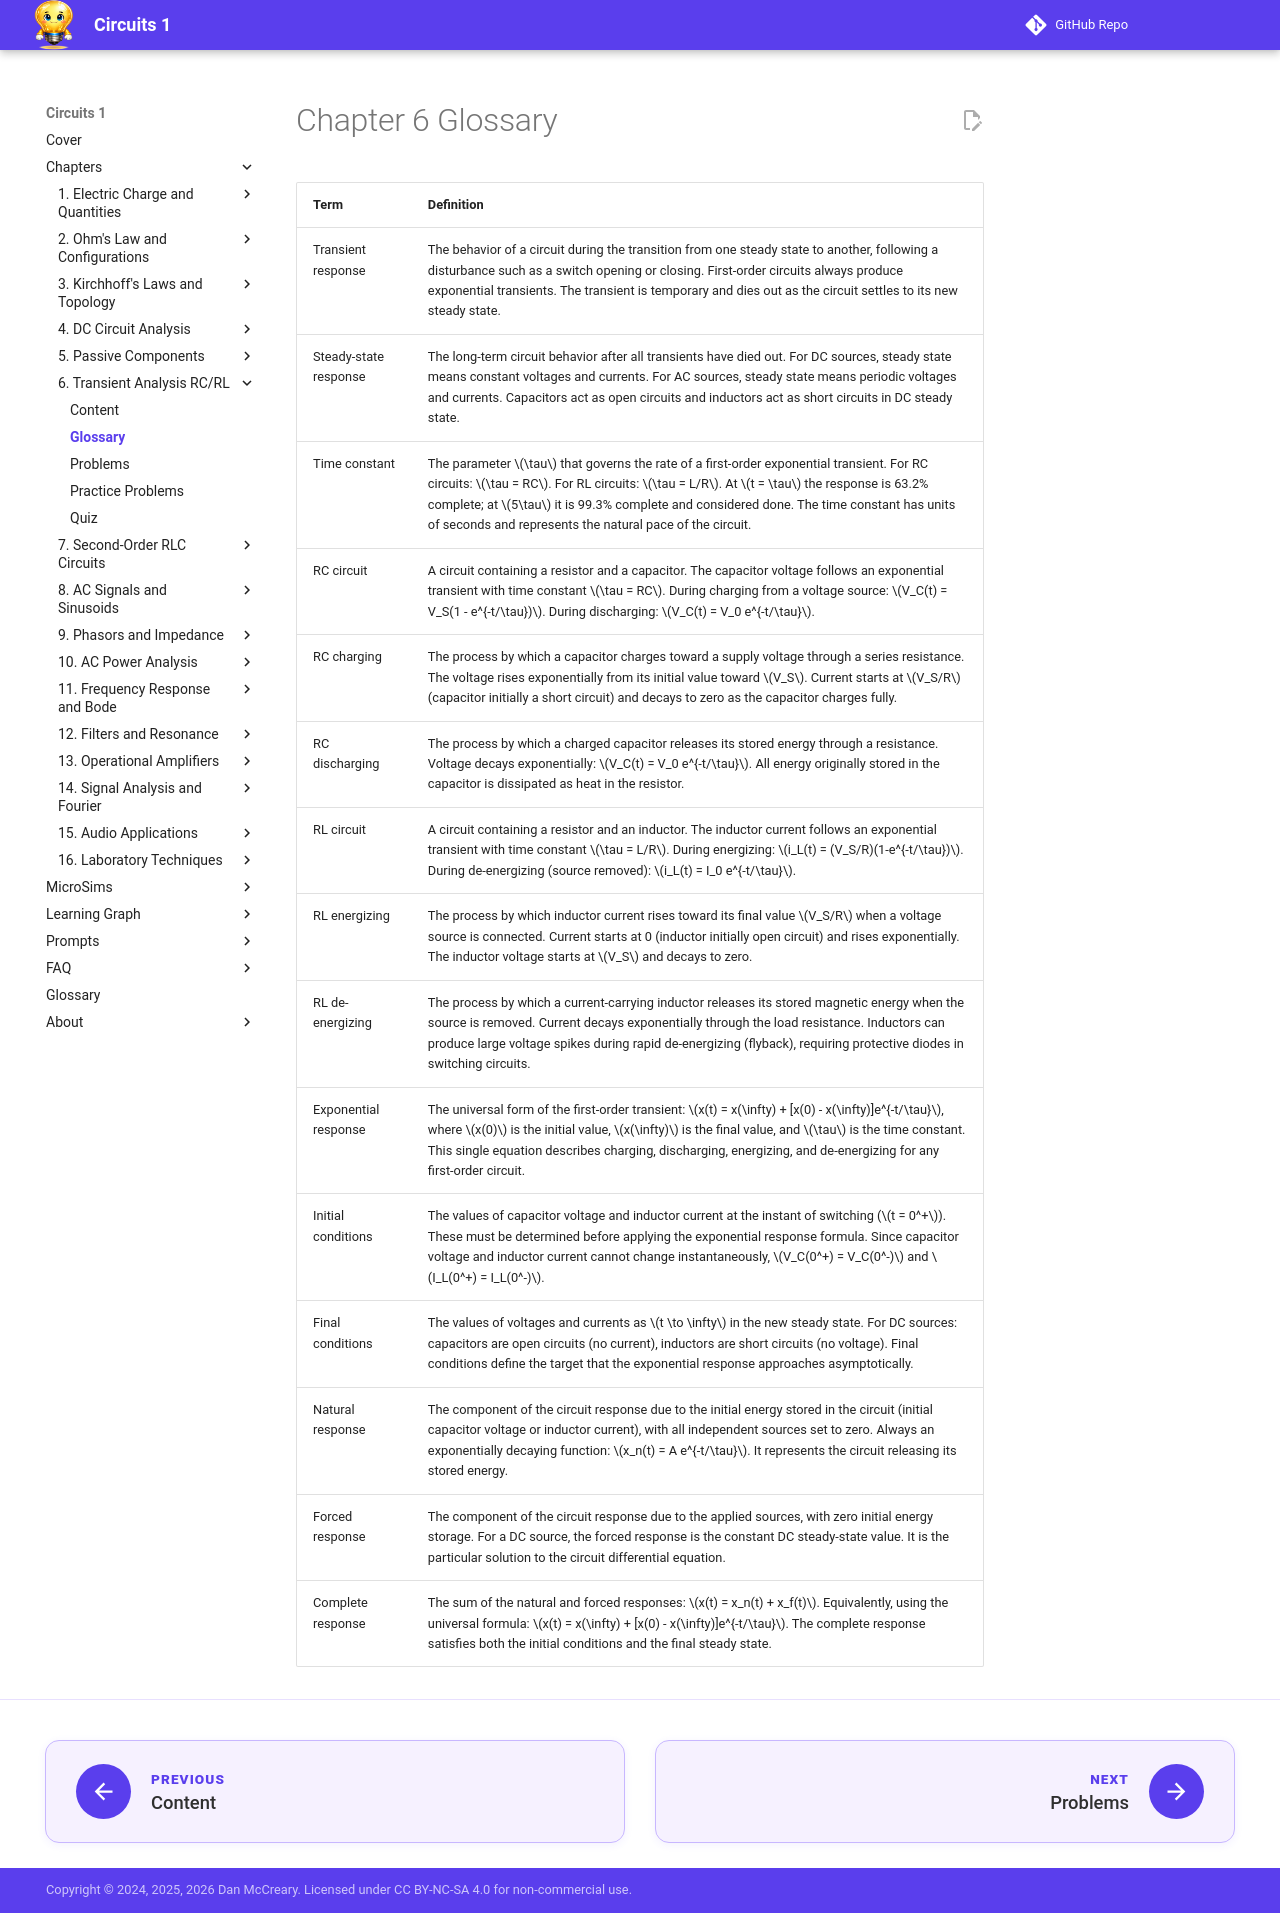

repository: dmccreary/circuits · page: chapters/06-transient-analysis-rc-rl/glossary/index.html · generator: mkdocs

---
title: Chapter 6 Glossary — Transient Analysis of RC and RL Circuits
description: Key terms and definitions for Chapter 6
---

<div class="unit1-styled" markdown>

# Chapter 6 Glossary

| Term | Definition |
|------|-----------|
| Transient response | The behavior of a circuit during the transition from one steady state to another, following a disturbance such as a switch opening or closing. First-order circuits always produce exponential transients. The transient is temporary and dies out as the circuit settles to its new steady state. |
| Steady-state response | The long-term circuit behavior after all transients have died out. For DC sources, steady state means constant voltages and currents. For AC sources, steady state means periodic voltages and currents. Capacitors act as open circuits and inductors act as short circuits in DC steady state. |
| Time constant | The parameter \(\tau\) that governs the rate of a first-order exponential transient. For RC circuits: \(\tau = RC\). For RL circuits: \(\tau = L/R\). At \(t = \tau\) the response is 63.2% complete; at \(5\tau\) it is 99.3% complete and considered done. The time constant has units of seconds and represents the natural pace of the circuit. |
| RC circuit | A circuit containing a resistor and a capacitor. The capacitor voltage follows an exponential transient with time constant \(\tau = RC\). During charging from a voltage source: \(V_C(t) = V_S(1 - e^{-t/\tau})\). During discharging: \(V_C(t) = V_0 e^{-t/\tau}\). |
| RC charging | The process by which a capacitor charges toward a supply voltage through a series resistance. The voltage rises exponentially from its initial value toward \(V_S\). Current starts at \(V_S/R\) (capacitor initially a short circuit) and decays to zero as the capacitor charges fully. |
| RC discharging | The process by which a charged capacitor releases its stored energy through a resistance. Voltage decays exponentially: \(V_C(t) = V_0 e^{-t/\tau}\). All energy originally stored in the capacitor is dissipated as heat in the resistor. |
| RL circuit | A circuit containing a resistor and an inductor. The inductor current follows an exponential transient with time constant \(\tau = L/R\). During energizing: \(i_L(t) = (V_S/R)(1-e^{-t/\tau})\). During de-energizing (source removed): \(i_L(t) = I_0 e^{-t/\tau}\). |
| RL energizing | The process by which inductor current rises toward its final value \(V_S/R\) when a voltage source is connected. Current starts at 0 (inductor initially open circuit) and rises exponentially. The inductor voltage starts at \(V_S\) and decays to zero. |
| RL de-energizing | The process by which a current-carrying inductor releases its stored magnetic energy when the source is removed. Current decays exponentially through the load resistance. Inductors can produce large voltage spikes during rapid de-energizing (flyback), requiring protective diodes in switching circuits. |
| Exponential response | The universal form of the first-order transient: \(x(t) = x(\infty) + [x(0) - x(\infty)]e^{-t/\tau}\), where \(x(0)\) is the initial value, \(x(\infty)\) is the final value, and \(\tau\) is the time constant. This single equation describes charging, discharging, energizing, and de-energizing for any first-order circuit. |
| Initial conditions | The values of capacitor voltage and inductor current at the instant of switching (\(t = 0^+\)). These must be determined before applying the exponential response formula. Since capacitor voltage and inductor current cannot change instantaneously, \(V_C(0^+) = V_C(0^-)\) and \(I_L(0^+) = I_L(0^-)\). |
| Final conditions | The values of voltages and currents as \(t \to \infty\) in the new steady state. For DC sources: capacitors are open circuits (no current), inductors are short circuits (no voltage). Final conditions define the target that the exponential response approaches asymptotically. |
| Natural response | The component of the circuit response due to the initial energy stored in the circuit (initial capacitor voltage or inductor current), with all independent sources set to zero. Always an exponentially decaying function: \(x_n(t) = A e^{-t/\tau}\). It represents the circuit releasing its stored energy. |
| Forced response | The component of the circuit response due to the applied sources, with zero initial energy storage. For a DC source, the forced response is the constant DC steady-state value. It is the particular solution to the circuit differential equation. |
| Complete response | The sum of the natural and forced responses: \(x(t) = x_n(t) + x_f(t)\). Equivalently, using the universal formula: \(x(t) = x(\infty) + [x(0) - x(\infty)]e^{-t/\tau}\). The complete response satisfies both the initial conditions and the final steady state. |

</div>
